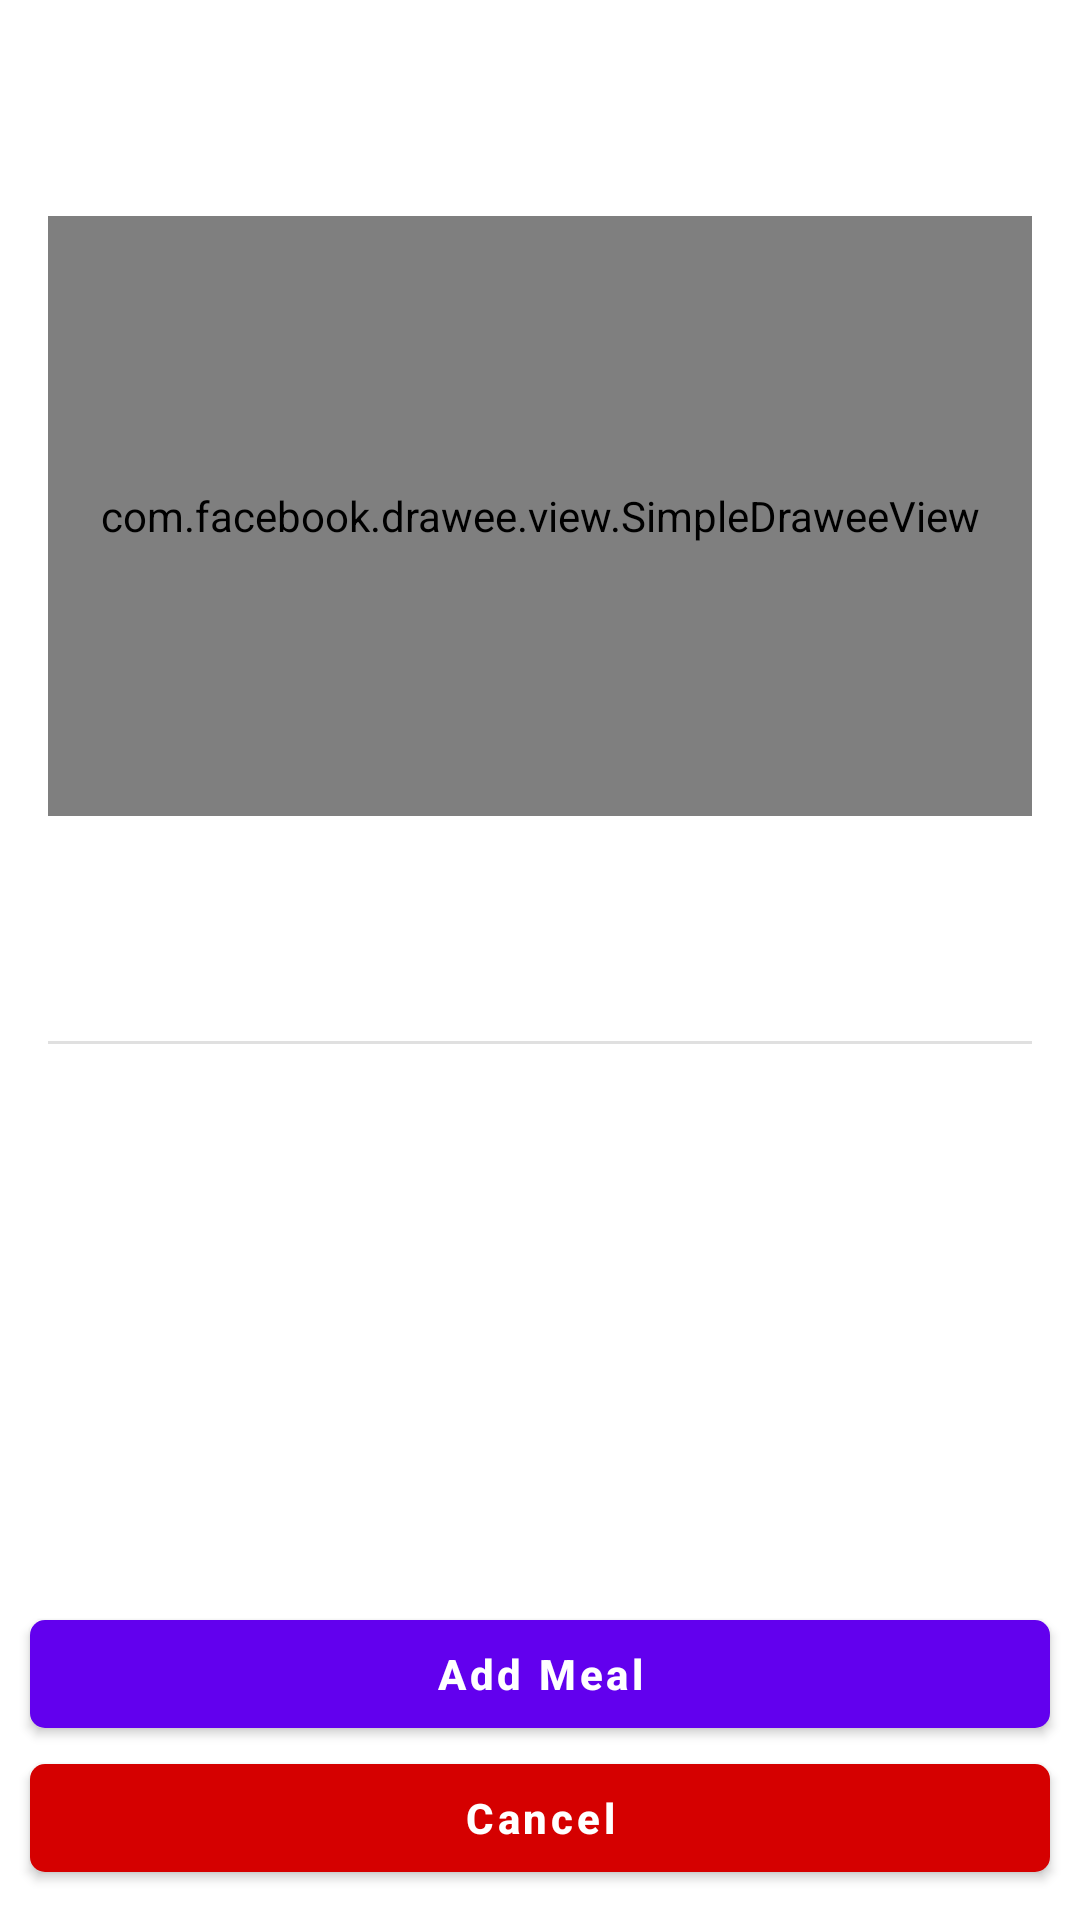

The Android layout XML behind this screen, and the referenced resources:
<!-- AndroidManifest.xml: application theme Theme.CalCalories -->
<!-- res/layout/fragment_recipe.xml -->
<?xml version="1.0" encoding="utf-8"?>
<LinearLayout xmlns:android="http://schemas.android.com/apk/res/android"
    xmlns:app="http://schemas.android.com/apk/res-auto"
    xmlns:tools="http://schemas.android.com/tools"
    android:layout_width="match_parent"
    android:layout_height="match_parent"
    android:gravity="center_horizontal"
    android:orientation="vertical">

    <LinearLayout
        android:layout_width="match_parent"
        android:layout_height="match_parent"
        android:layout_marginTop="?attr/actionBarSize"
        android:background="@color/white"
        android:orientation="vertical"
        tools:ignore="UselessParent">

        <androidx.core.widget.NestedScrollView
            android:layout_width="match_parent"
            android:layout_height="match_parent"
            android:layout_weight="1">

            <LinearLayout
                android:layout_width="match_parent"
                android:layout_height="wrap_content"
                android:orientation="vertical"
                android:padding="16dp">

                <com.facebook.drawee.view.SimpleDraweeView xmlns:fresco="http://schemas.android.com/apk/res-auto"
                    android:id="@+id/image"
                    android:layout_width="match_parent"
                    android:layout_height="200dp"
                    fresco:actualImageScaleType="centerInside"
                    fresco:placeholderImage="@mipmap/ic_launcher"
                    fresco:placeholderImageScaleType="fitCenter"
                    fresco:progressBarAutoRotateInterval="5000"
                    fresco:progressBarImage="@drawable/loading_img"
                    fresco:progressBarImageScaleType="fitCenter" />

                <TextView
                    android:id="@+id/txt_name"
                    android:layout_width="match_parent"
                    android:layout_height="wrap_content"
                    android:textAlignment="center"
                    android:textColor="@color/colorPrimary"
                    android:textSize="20sp"
                    android:textStyle="bold"
                    tools:text="@string/app_name" />

                <TextView
                    android:id="@+id/txt_meal_type"
                    android:layout_width="match_parent"
                    android:layout_height="wrap_content"
                    android:textAlignment="center"
                    android:textColor="@color/colorAccent"
                    android:textSize="16sp"
                    android:textStyle="bold"
                    tools:ignore="SmallSp"
                    tools:text="@string/app_name" />


                <TextView
                    android:id="@+id/txt_totals"
                    android:layout_width="match_parent"
                    android:layout_height="wrap_content"
                    android:textAlignment="center"
                    android:textSize="12sp"
                    android:textStyle="bold"
                    tools:text="Calories: 80.00, Protein: 20, Iron:87, Vitamin A:10" />

                <com.google.android.material.divider.MaterialDivider
                    android:layout_width="match_parent"
                    android:layout_height="1dp"
                    android:layout_marginTop="10dp"
                    android:layout_marginBottom="10dp" />

                <TextView
                    android:id="@+id/txt_details"
                    android:layout_width="match_parent"
                    android:layout_height="wrap_content"
                    android:textColor="@color/black"
                    tools:text="@string/app_name" />
            </LinearLayout>
        </androidx.core.widget.NestedScrollView>


        <com.google.android.material.button.MaterialButton
            android:id="@+id/btn_add"
            android:layout_width="match_parent"
            android:layout_height="wrap_content"
            android:layout_marginStart="10dp"
            android:layout_marginTop="10dp"
            android:layout_marginEnd="10dp"
            android:layout_weight="0"
            android:padding="0dp"
            android:text="@string/add_meal"
            android:textAllCaps="false"
            android:textColor="@color/white"
            android:textStyle="bold"
            app:backgroundTint="@color/colorSecondary"
            app:cornerRadius="5dp" />


        <com.google.android.material.button.MaterialButton
            android:id="@+id/btn_cancel"
            android:layout_width="match_parent"
            android:layout_height="wrap_content"
            android:layout_marginStart="10dp"
            android:layout_marginEnd="10dp"
            android:layout_marginBottom="10dp"
            android:layout_weight="0"
            android:padding="0dp"
            android:text="@android:string/cancel"
            android:textAllCaps="false"
            android:textColor="@color/white"
            android:textStyle="bold"
            app:backgroundTint="@color/red2"
            app:cornerRadius="5dp" />
    </LinearLayout>
</LinearLayout>
<!-- resources referenced by this layout -->
<resources>
  <color name="black">#FF000000</color>
  <color name="colorAccent">#00cccc</color>
  <color name="colorPrimary">#283A7B</color>
  <color name="colorSecondary">#FF6200EE</color>
  <color name="red2">#D50000</color>
  <color name="white">#FFFFFFFF</color>
  <!-- mipmap ic_launcher: png bitmap (mipmap-hdpi, 2963 bytes) -->
  <string name="add_meal">Add Meal</string>
  <string name="app_name">CalCalories</string>
  <style name="Theme.CalCalories" parent="Theme.MaterialComponents.DayNight.DarkActionBar">
          
          <item name="colorPrimary">@color/purple_500</item>
          <item name="colorPrimaryVariant">@color/purple_700</item>
          <item name="colorOnPrimary">@color/white</item>
          
          <item name="colorSecondary">@color/teal_200</item>
          <item name="colorSecondaryVariant">@color/teal_700</item>
          <item name="colorOnSecondary">@color/black</item>
          
          <item name="android:statusBarColor" tools:targetApi="l">?attr/colorPrimaryVariant</item>
          
      </style>
  <color name="purple_500">#283A7B</color>
  <color name="purple_700">#2A3478</color>
  <color name="teal_200">#00cccc</color>
  <color name="teal_700">#FF6200EE</color>
</resources>
